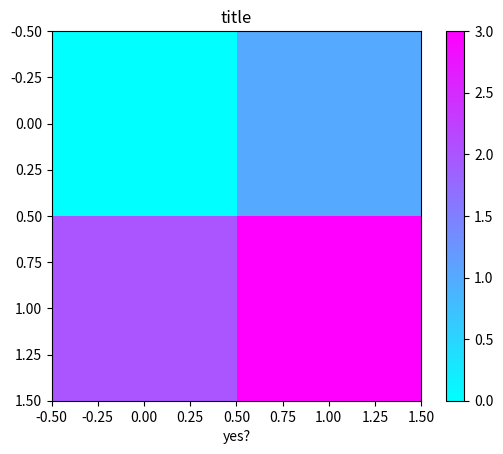

The script that saved this image:
import matplotlib.pyplot as plt
import numpy as np
import matplotlib.cm as cm

# data = np.random.random((100, 100)) - 0.5
# fig = plt.figure()
# ax = fig.add_subplot(111)
#
# im = ax.imshow(data, cmap=cm.hot_r)
#
# plt.colorbar(im)
#
# plt.title("This is a title")
#
# plt.show()


data = np.array([[0, 1], [2, 3]])
plt.title('title')
plt.imshow(data, cmap='cool', interpolation='nearest')
plt.colorbar()
plt.xlabel('yes?')
plt.show()
